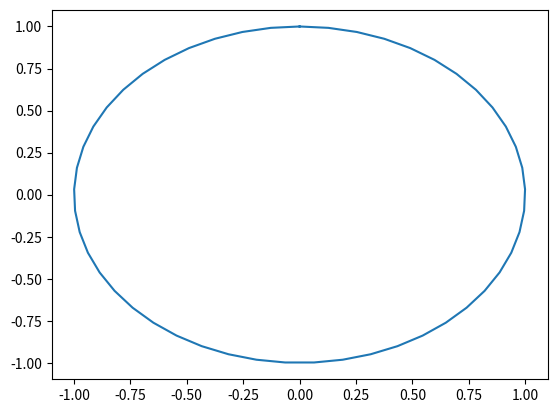

This chart was generated by the following Python code:
import numpy as np
import matplotlib.pylab as plt
# x = np.linspace(-2, 2, 201)
# plt.plot(x,np.sin(x))
# plt.xlabel('x')
# plt.ylabel('sin(x)')
# plt.axis('tight')
# plt.show()

t = np.linspace(0,2*np.pi)
plt.plot(np.sin(t),np.cos(t))
plt.show()